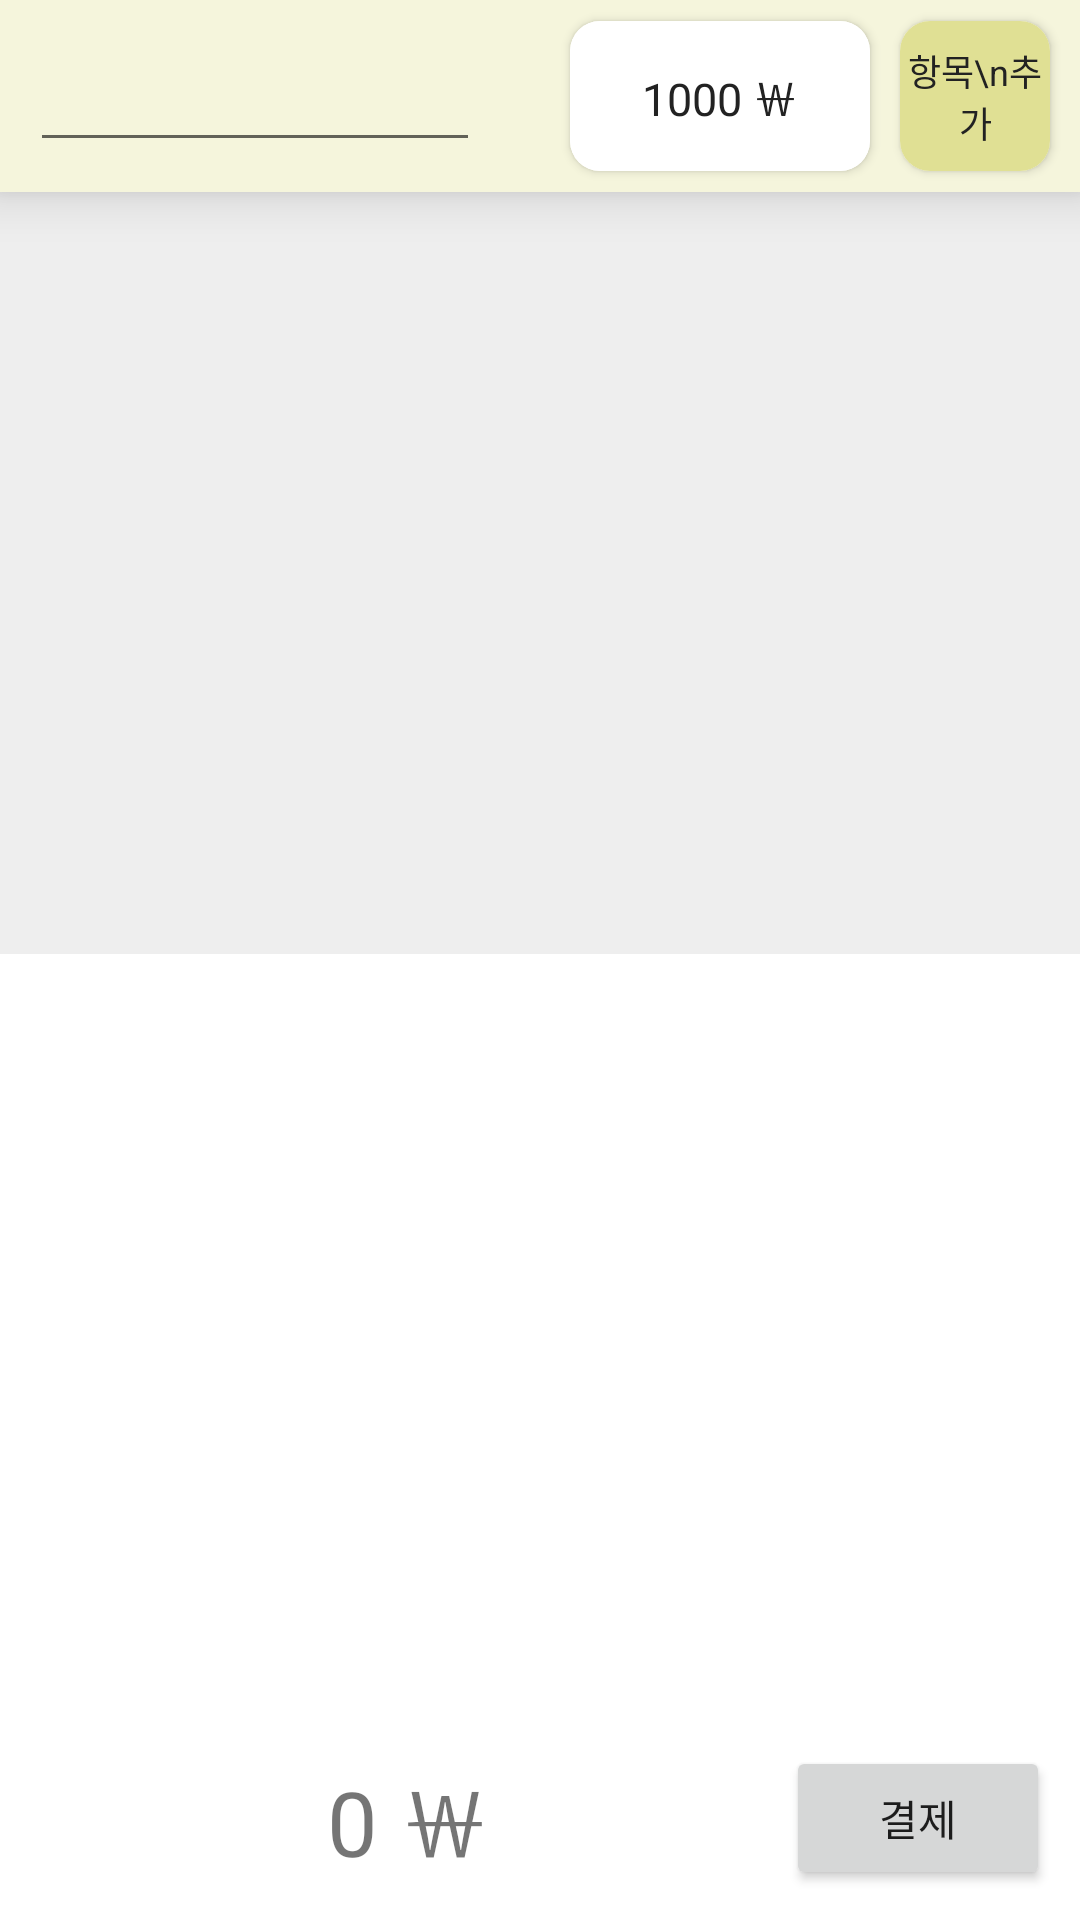

This screen was rendered from an Android layout file. Write that file and the resources it references.
<!-- AndroidManifest.xml: application theme AppTheme -->
<!-- res/layout/fragment_main_master_charge.xml -->
<?xml version="1.0" encoding="utf-8"?>
<androidx.constraintlayout.widget.ConstraintLayout xmlns:android="http://schemas.android.com/apk/res/android"
    xmlns:app="http://schemas.android.com/apk/res-auto"
    xmlns:tools="http://schemas.android.com/tools"
    android:layout_width="match_parent"
    android:layout_height="match_parent"
    tools:context=".ui.main.MainActivity">
        <androidx.constraintlayout.widget.ConstraintLayout
            android:id="@+id/llTop"
            android:layout_width="match_parent"
            android:layout_height="wrap_content"
            app:layout_constraintTop_toTopOf="parent"
            android:elevation="10dp"
            android:layout_gravity="center"
            android:background="@color/secondary"
            android:orientation="horizontal">
            <EditText
                android:id="@+id/etNickname"
                android:layout_width="150dp"
                android:layout_height="wrap_content"
                android:inputType="text"
                android:lines="1"
                android:textSize="20sp"
                android:imeOptions="actionNext"
                android:nextFocusForward="@id/etPin"
                app:layout_constraintTop_toTopOf="parent"
                app:layout_constraintBottom_toBottomOf="parent"
                android:layout_marginHorizontal="10dp"
                android:layout_marginVertical="10dp"
                app:layout_constraintStart_toStartOf="parent"/>
            <androidx.cardview.widget.CardView
               android:id="@+id/cvPoint"
               android:layout_width="100dp"
               android:layout_height="0dp"
               app:layout_constraintTop_toTopOf="parent"
               app:layout_constraintBottom_toBottomOf="parent"
               android:layout_marginHorizontal="10dp"
               android:layout_marginVertical="5dp"
               android:background="@color/primary"
               android:padding="10dp"
               app:cardCornerRadius="10dp"
               android:minWidth="50dp"
               app:layout_constraintDimensionRatio="2"
               app:layout_constraintEnd_toStartOf="@id/cvAdd"
               >
                <TextView
                   android:id="@+id/tvPoint"
                   android:layout_width="match_parent"
                   android:layout_height="match_parent"
                   android:layout_weight="1"
                   android:gravity="center"
                   android:text="1000 ￦"
                   android:textColor="@color/darkGray"
                   android:background="@color/white"
                   android:textAlignment="center"
                   android:textSize="15sp"
                   />
            </androidx.cardview.widget.CardView>
        <androidx.cardview.widget.CardView
           android:id="@+id/cvAdd"
           android:layout_width="50dp"
           android:layout_height="0dp"
           app:layout_constraintTop_toTopOf="parent"
           app:layout_constraintBottom_toBottomOf="parent"
           android:layout_marginHorizontal="10dp"
           android:layout_marginVertical="5dp"
           android:background="@color/primary"
           android:padding="10dp"
           app:cardCornerRadius="10dp"
           android:minWidth="50dp"
           app:layout_constraintDimensionRatio="1"
           app:layout_constraintEnd_toEndOf="parent"
           >
            <TextView
               android:id="@+id/tvAdd"
               android:layout_width="match_parent"
               android:layout_height="match_parent"
               android:layout_weight="1"
               android:gravity="center"
               android:text="항목\n추가"
               android:textColor="@color/darkGray"
               android:background="@color/secondaryVarient"
               android:textAlignment="center"
               android:textSize="12sp"
               />
        </androidx.cardview.widget.CardView>
    </androidx.constraintlayout.widget.ConstraintLayout>

    <View
        android:layout_width="match_parent"
        android:layout_height="5dp"
        android:background="@drawable/shadow"
        app:layout_constraintBottom_toTopOf="@id/llBottom" />

    <androidx.appcompat.widget.LinearLayoutCompat
       android:id="@+id/llBottom"
       android:layout_width="match_parent"
       android:layout_height="wrap_content"
       android:background="@color/white"
       android:gravity="end"
       android:orientation="horizontal"
       android:padding="10dp"
       app:layout_constraintBottom_toBottomOf="parent"
       tools:layout_editor_absoluteX="0dp">

        <TextView
           android:id="@+id/tvTotal"
           android:layout_width="0dp"
           android:layout_height="wrap_content"
           android:layout_gravity="center"
           android:layout_weight="1"
           android:gravity="center"
           android:text="0 ￦"
           android:textSize="30dp" />

        <Button
           android:id="@+id/btnPayment"
           android:layout_width="wrap_content"
           android:layout_height="wrap_content"
           android:text="결제"
           android:theme="@style/Widget.AppCompat.Button" />

    </androidx.appcompat.widget.LinearLayoutCompat>

    <androidx.recyclerview.widget.RecyclerView
       android:id="@+id/rvItems"
        android:layout_width="match_parent"
        android:layout_height="0dp"
       android:padding="10dp"
       android:background="@color/gray"
       app:layout_constraintVertical_weight="0.5"
        app:layout_constraintBottom_toTopOf="@id/rvSelectedItems"
        app:layout_constraintTop_toBottomOf="@id/llTop"
        tools:layout_editor_absoluteX="0dp" />
    <androidx.recyclerview.widget.RecyclerView
       android:id="@+id/rvSelectedItems"
       android:layout_width="match_parent"
       android:layout_height="0dp"
       android:padding="10dp"
       android:fadeScrollbars="false"
       android:scrollbars="vertical"
       app:layout_constraintVertical_weight="0.5"
       app:layout_constraintBottom_toTopOf="@id/llBottom"
       app:layout_constraintTop_toBottomOf="@id/rvItems"
       tools:layout_editor_absoluteX="0dp" />

    <androidx.recyclerview.widget.RecyclerView
        android:id="@+id/rvNickName"
        android:layout_width="150dp"
        android:layout_height="wrap_content"
        app:layout_constraintVertical_bias="0"
        app:layout_constraintTop_toBottomOf="@id/llTop"
        app:layout_constraintStart_toStartOf="parent"
        android:background="@color/gray"
        android:layout_marginStart="10dp"
        app:layout_constraintHeight_min="100dp"
        app:layout_constraintHeight_max="400dp"
        android:visibility="visible" />
</androidx.constraintlayout.widget.ConstraintLayout>
<!-- resources referenced by this layout -->
<resources>
  <color name="darkGray">#FF222222</color>
  <color name="gray">#FFEEEEEE</color>
  <color name="primary">#FF888888</color>
  <color name="secondary">#FFF5F5DC</color>
  <color name="secondaryVarient">#FFe0e094</color>
  <color name="white">#FFFFFFFF</color>
  <style name="AppTheme" parent="Theme.MaterialComponents.DayNight.NoActionBar">
          
          <item name="colorPrimary">@color/primary</item>
          <item name="colorPrimaryVariant">@color/primary</item>
          <item name="colorOnPrimary">@color/white</item>
          
          <item name="colorSecondary">@color/secondary</item>
          <item name="colorSecondaryVariant">@color/secondaryVarient</item>
          <item name="colorOnSecondary">@color/black</item>
          
          <item name="android:statusBarColor" tools:targetApi="l">?attr/colorPrimaryVariant</item>
          
          <item name="android:windowNoTitle">true</item>
      </style>
  <color name="black">#FF000000</color>
</resources>
